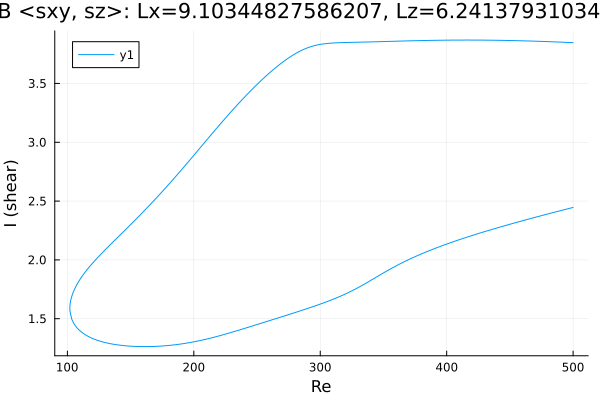

Data behind this chart, as committed beside it:
Re, shear
500.0, 3.847
499.3, 3.847
497.9, 3.848
496.5, 3.848
495.1, 3.849
493.7, 3.85
492.3, 3.85
490.9, 3.851
489.4, 3.852
488, 3.852
486.6, 3.853
485.2, 3.853
483.8, 3.854
482.4, 3.855
481, 3.855
479.5, 3.856
478.1, 3.856
476.7, 3.857
475.3, 3.857
473.9, 3.858
473.6, 3.858
472.1, 3.859
470.7, 3.859
469.3, 3.86
467.9, 3.86
466.5, 3.86
465.1, 3.861
463.7, 3.861
462.2, 3.862
460.8, 3.862
459.4, 3.863
458, 3.863
456.6, 3.863
455.2, 3.864
453.8, 3.864
452.3, 3.864
450.9, 3.865
449.5, 3.865
448.1, 3.865
446.7, 3.866
445.3, 3.866
443.9, 3.866
442.4, 3.867
441, 3.867
439.6, 3.867
438.2, 3.867
436.8, 3.867
435.4, 3.868
434, 3.868
432.5, 3.868
431.1, 3.868
429.7, 3.868
428.3, 3.868
426.9, 3.868
425.5, 3.869
424.1, 3.869
422.6, 3.869
421.2, 3.869
419.8, 3.869
418.4, 3.869
... 570 more rows
